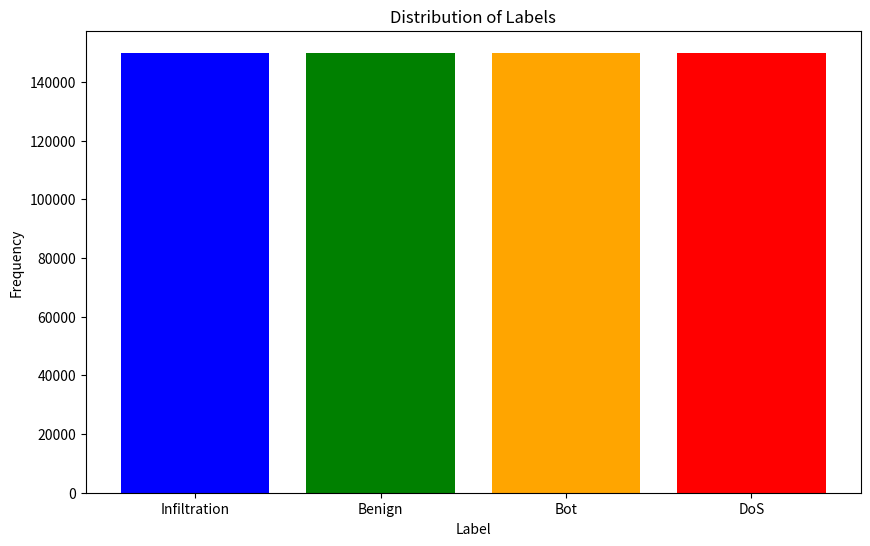

Write the Python code that produced this figure.
import matplotlib.pyplot as plt

# Define the labels and their frequencies
labels = ['Infiltration', 'Benign', 'Bot', 'DoS']
frequencies = [150000, 150000, 150000, 150000]

# Plot the distributions
plt.figure(figsize=(10, 6))
plt.bar(labels, frequencies, color=['blue', 'green', 'orange', 'red'])
plt.xlabel('Label')
plt.ylabel('Frequency')
plt.title('Distribution of Labels')
plt.show()
